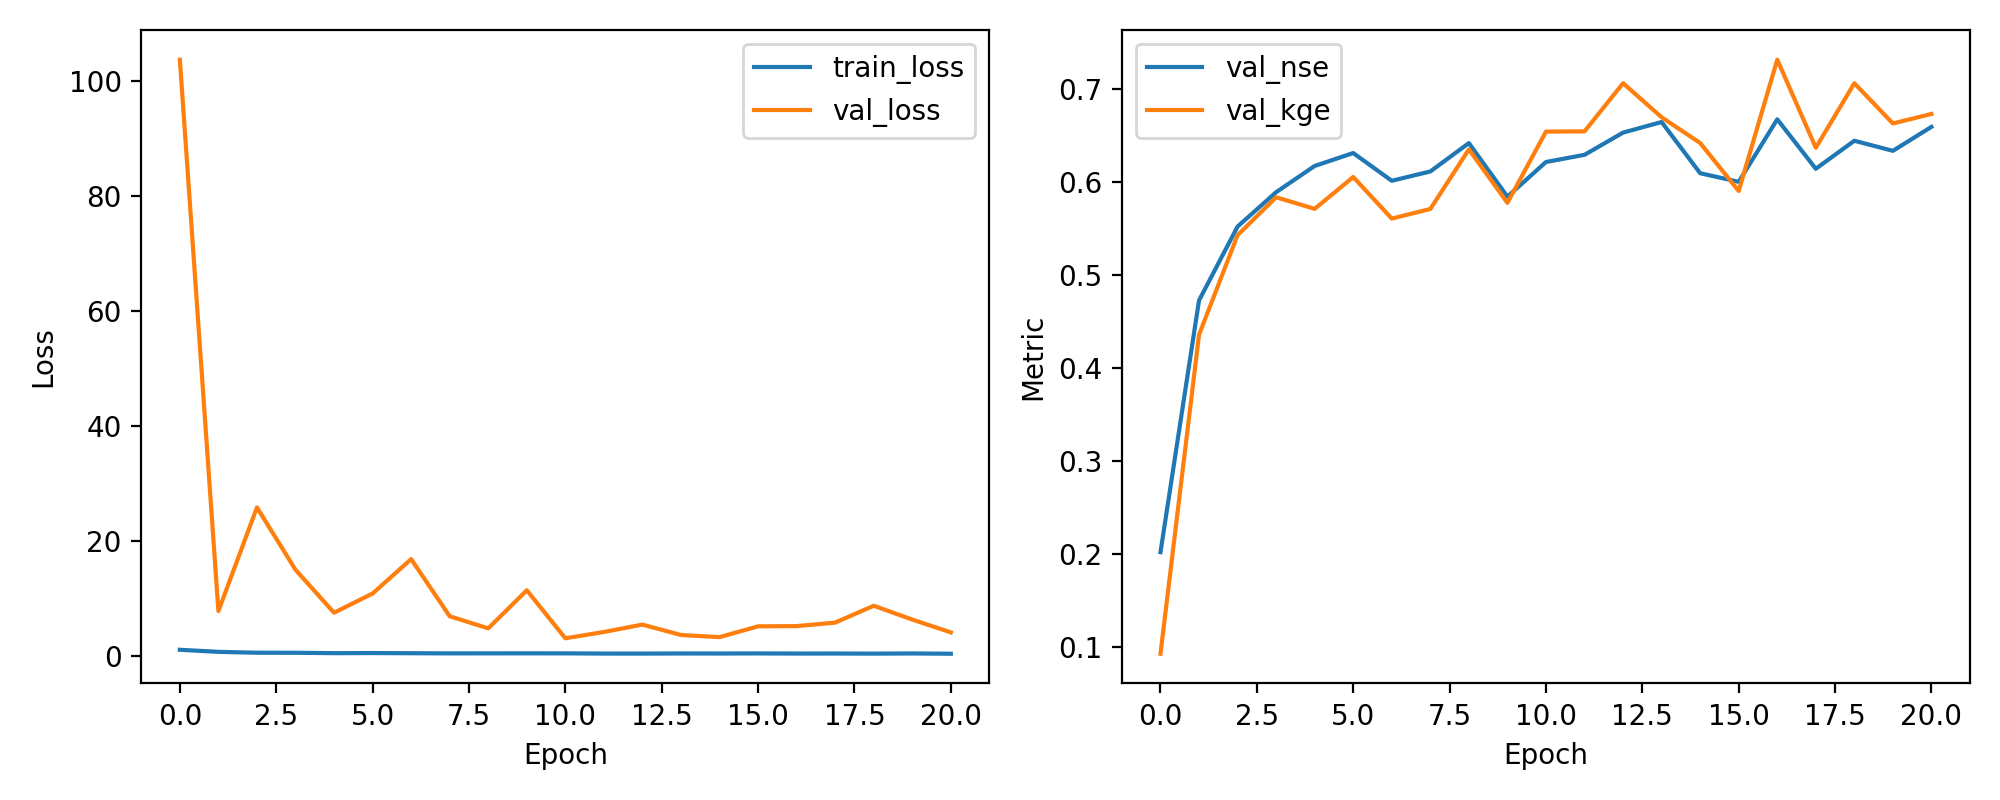

Data behind this chart, as committed beside it:
epoch, train_loss, val_loss, val_nse, val_kge
1, 1.008, 103.7, 0.2023, 0.09308
2, 0.6446, 7.746, 0.473, 0.4361
3, 0.4932, 25.77, 0.5524, 0.5432
4, 0.4841, 14.92, 0.5894, 0.5839
5, 0.4162, 7.453, 0.6176, 0.5715
6, 0.4357, 10.79, 0.6315, 0.6057
7, 0.4051, 16.78, 0.6016, 0.561
8, 0.3819, 6.838, 0.6116, 0.5713
9, 0.3835, 4.733, 0.6422, 0.6354
10, 0.3894, 11.36, 0.5846, 0.5779
11, 0.3832, 3.005, 0.6218, 0.6545
12, 0.3465, 4.102, 0.6295, 0.6548
13, 0.3427, 5.387, 0.6534, 0.7065
14, 0.3636, 3.576, 0.6648, 0.67
15, 0.3562, 3.208, 0.6098, 0.6423
16, 0.371, 5.087, 0.6005, 0.5907
17, 0.3498, 5.125, 0.6677, 0.7318
18, 0.354, 5.732, 0.6145, 0.6372
19, 0.3368, 8.67, 0.6447, 0.7065
20, 0.3659, 6.261, 0.6338, 0.6633
21, 0.3168, 4.032, 0.6596, 0.6735
